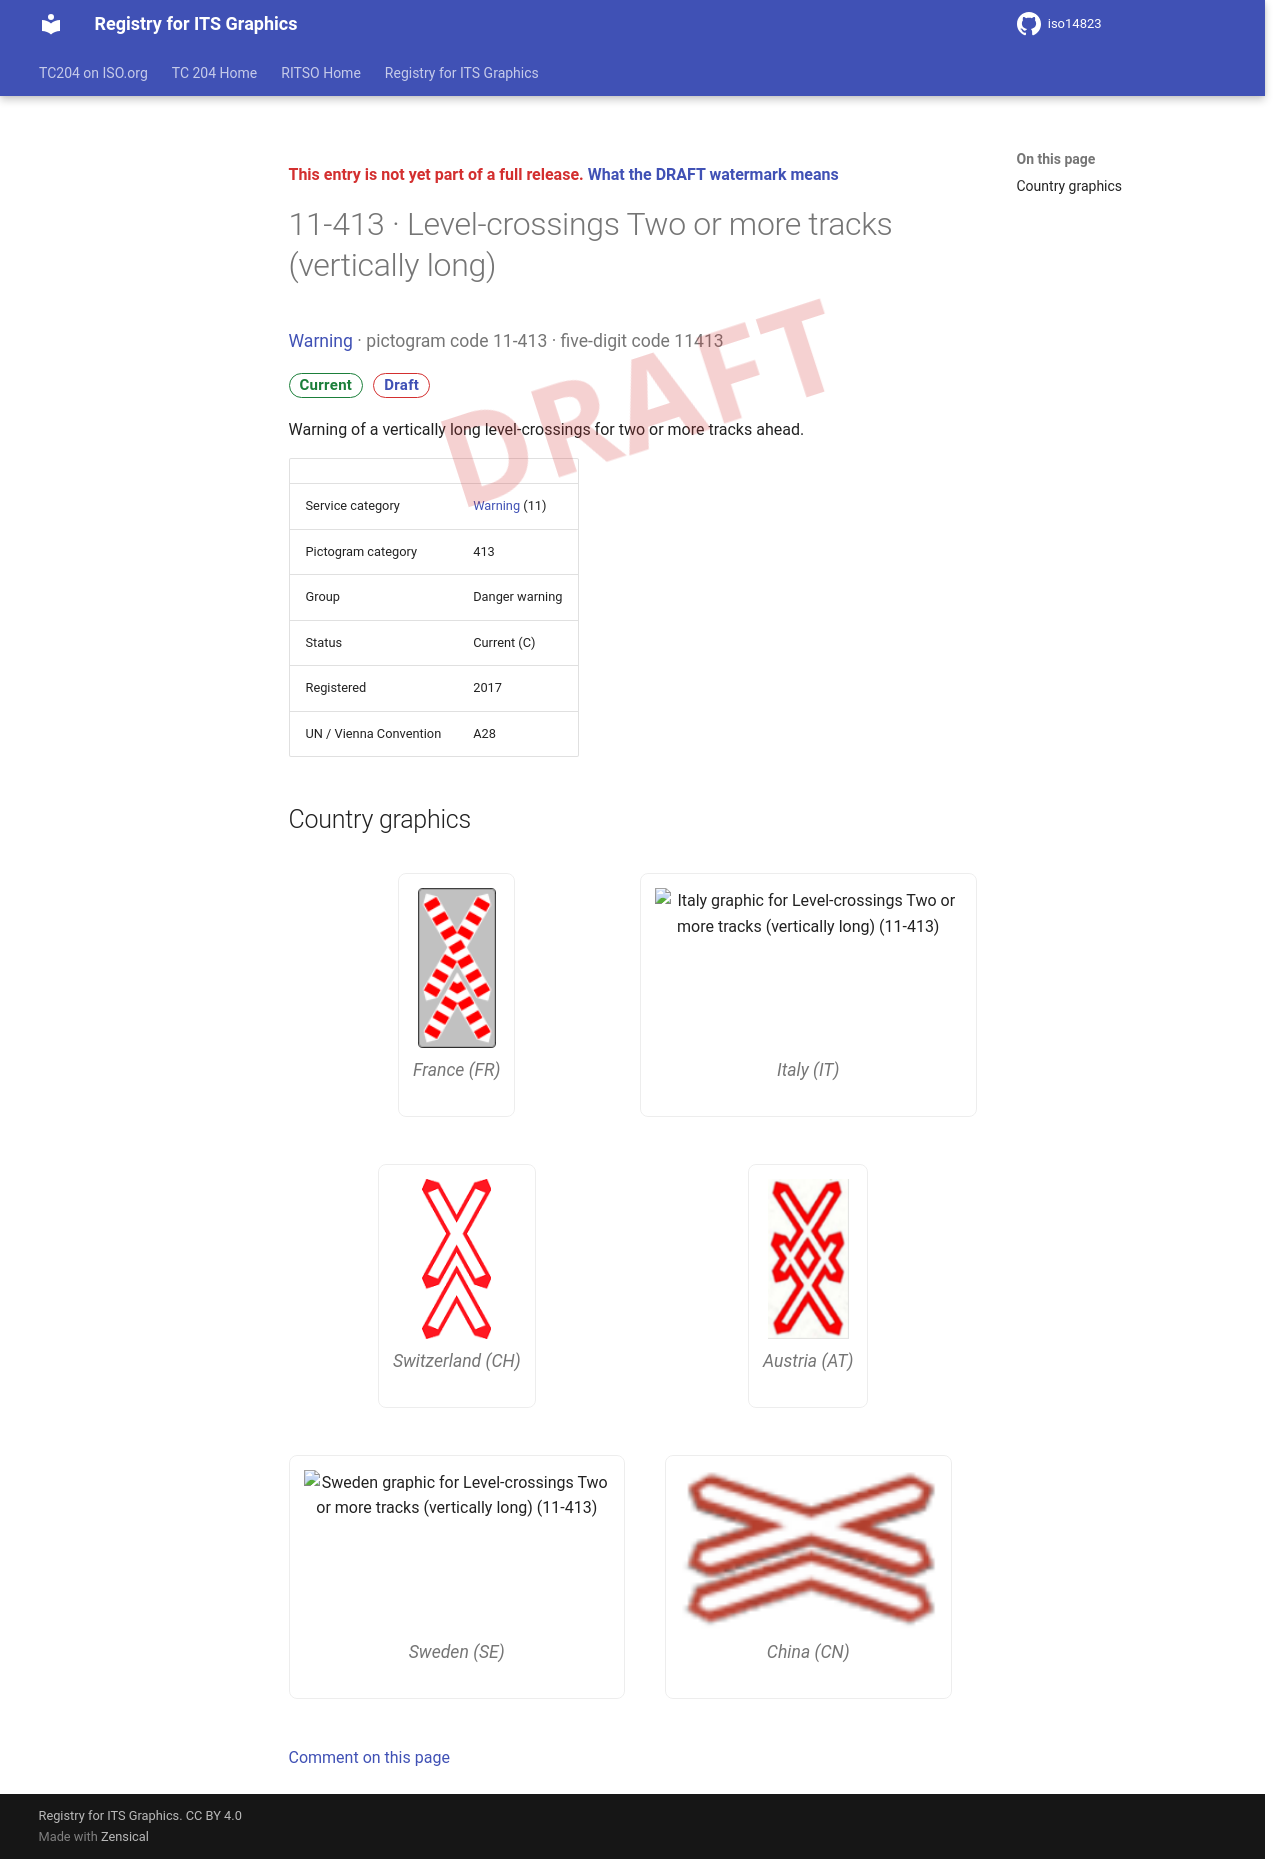

repository: k-vaughn/iso14823 · page: v0.1.0-alpha.1/signs/11-413/index.html · generator: mkdocs

<div class="draft4-watermark" aria-hidden="true"></div>

<p class="draft-note">This entry is not yet part of a full release. <a href="../#draft-watermark">What the DRAFT watermark means</a></p>

# 11-413 · Level-crossings Two or more tracks (vertically long)

<p class="sign-kicker"><a href="../categories/11/">Warning</a> · pictogram code 11-413 · five-digit code 11413</p>
<p class="sign-chips"><span class="chip chip-current">Current</span> <a class="chip chip-draft" href="../#draft-watermark">Draft</a></p>
<p>Warning of a vertically long level-crossings for two or more tracks ahead.</p>
| | |
| --- | --- |
| Service category | <a href="../categories/11/">Warning</a> (11) |
| Pictogram category | 413 |
| Group | Danger warning |
| Status | Current (C) |
| Registered | 2017 |
| UN / Vienna Convention | A28 |

## Country graphics

<div class="sign-grid">
<figure class="sign-card">
<img src="../graphics/fr/11-413.png" alt="France graphic for Level-crossings Two or more tracks (vertically long) (11-413)" loading="lazy">

<figcaption>France (FR)</figcaption>
</figure>
<figure class="sign-card">
<img src="../graphics/it/11-413.png" alt="Italy graphic for Level-crossings Two or more tracks (vertically long) (11-413)" loading="lazy">

<figcaption>Italy (IT)</figcaption>
</figure>
<figure class="sign-card">
<img src="../graphics/ch/11-413.png" alt="Switzerland graphic for Level-crossings Two or more tracks (vertically long) (11-413)" loading="lazy">

<figcaption>Switzerland (CH)</figcaption>
</figure>
<figure class="sign-card">
<img src="../graphics/at/11-413.png" alt="Austria graphic for Level-crossings Two or more tracks (vertically long) (11-413)" loading="lazy">

<figcaption>Austria (AT)</figcaption>
</figure>
<figure class="sign-card">
<img src="../graphics/se/11-413.png" alt="Sweden graphic for Level-crossings Two or more tracks (vertically long) (11-413)" loading="lazy">

<figcaption>Sweden (SE)</figcaption>
</figure>
<figure class="sign-card">
<img src="../graphics/cn/11-413.png" alt="China graphic for Level-crossings Two or more tracks (vertically long) (11-413)" loading="lazy">

<figcaption>China (CN)</figcaption>
</figure>
</div>

[Comment on this page](https://github.com/k-vaughn/iso14823/issues/new?template=page-feedback.yml&title=%5BPage+feedback%5D+11-413+%C2%B7+Level-crossings+Two+or+more+tracks+%28vertically+long%29&page-title=11-413+%C2%B7+Level-crossings+Two+or+more+tracks+%28vertically+long%29&page-path=signs%2F11-413.md)
